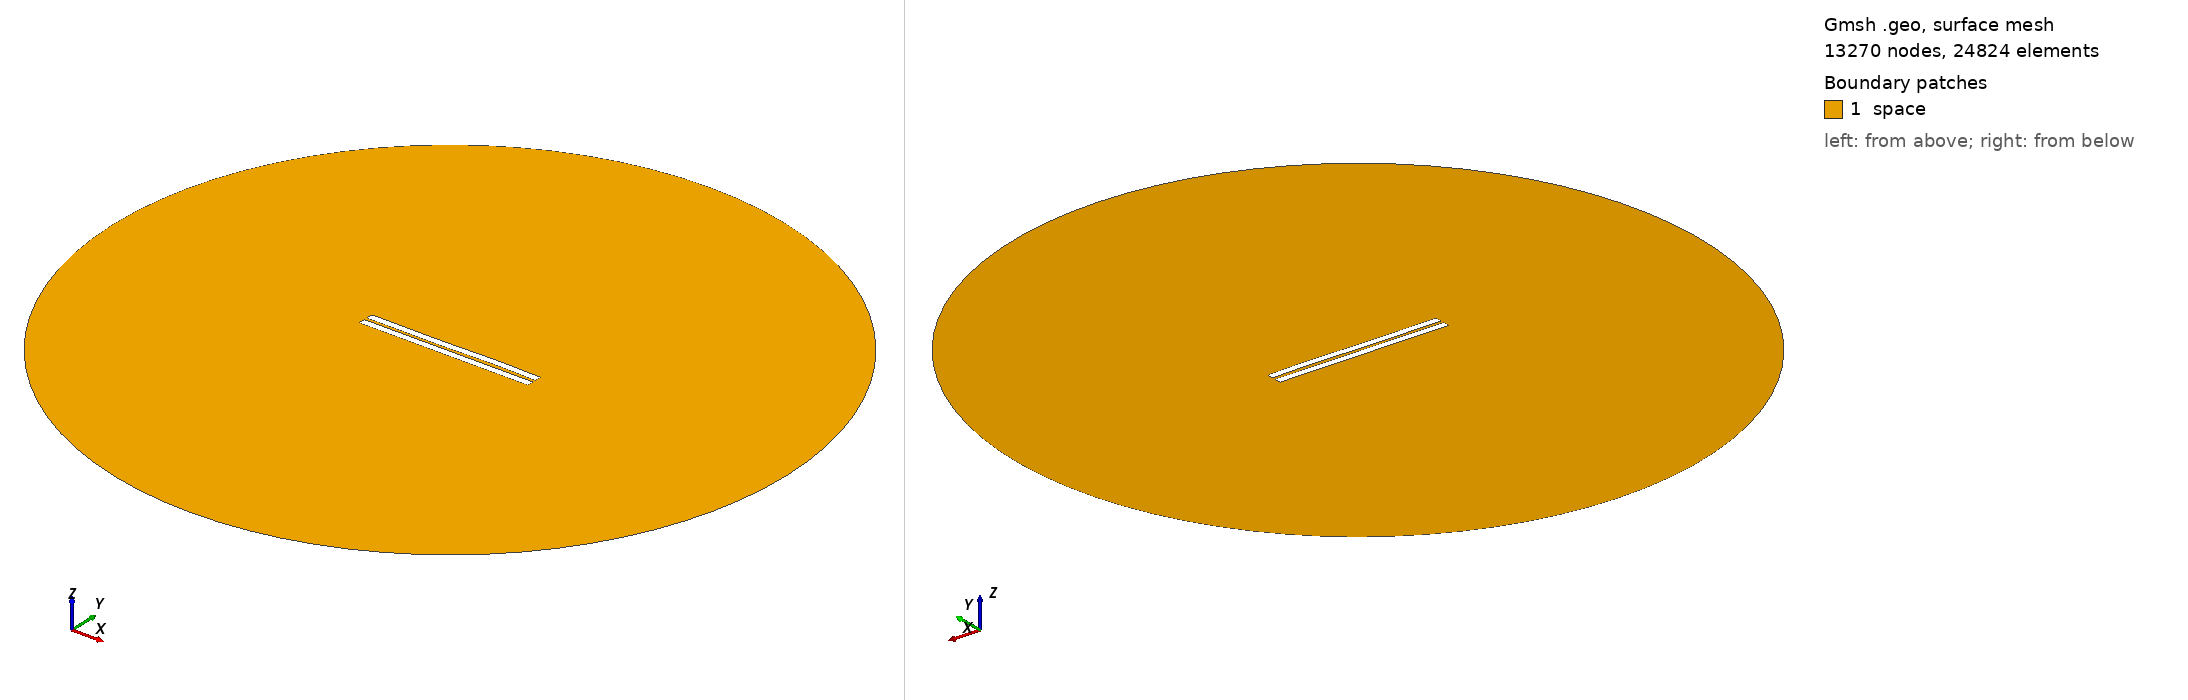

Gmsh geometry script, surface-meshed: 13270 nodes, 24824 surface elements. Boundary patches (legend numbers): 1 space. Left view from above one corner, right view from below the opposite corner. Legend entries are the model's physical surfaces. The drawing asked Gmsh for element sizes between 1% and 20% of the model's largest extent; the script's own settings can give other sizes.

=== 1179.geo (drawn) ===
//---------------------------------------
// Geometry kernel
//---------------------------------------

SetFactory("OpenCASCADE");



//---------------------------------------
// Parameters of the geometry
//---------------------------------------

// Overetch of the upper plate
overetch = 0.0;

// Distance between the plates
distance = 1.75;

// Discretization over the x axis (for the deformation)
nx = 50; 

// Length of the plate
L = 100 - overetch; 

// Number of modes
n = 4; 

// 1st mode coefficient
coeff(1) = 0.15;
beta(1) = 0.596864 * 3.1415926535 / L;

// 2nd mode coefficient
coeff(2) = 0.0;
beta(2) = 1.49418 * 3.1415926535 / L;

// 3rd mode coefficient
coeff(3) = -0.15;
beta(3) = 2.50025 * 3.1415926535 / L;

// 4th mode coefficient
coeff(4) = 0.07499999999999998;
beta(4) = 3.49999 * 3.1415926535 / L;



//---------------------------------------
// Upper plate (deformed rectangle)
//---------------------------------------

// Coordiantes of the upper plate
xmin = -50;
xmax = 50 - overetch;

// Height of the upper plate
yheight = 4 - 2 * overetch;

// Indexes of the points
UpperID[] = {};
LowerID[] = {};
LeftID[] = {};
RightID[] = {};

// Point index
p = 1;

// Horizontal edges
For i In {1:nx}
    x = xmin + (i-1)*(xmax - xmin)/(nx-1);

    y_bottom = distance / 2 + overetch;
    For j In {1:n}
        C = (Cosh(beta(j)*L) + Cos(beta(j)*L)) / (Sinh(beta(j)*L) + Sin(beta(j)*L));
        y_bottom  = y_bottom + coeff(j) * (Cosh(beta(j)*(x+50)) - Cos(beta(j)*(x+50)) - C * (Sinh(beta(j)*(x+50)) - Sin(beta(j)*(x+50))));
    EndFor

    y_top = y_bottom + yheight;

    Point(p) = {x, y_top, 0, 1.0};
    UpperID[i] = p;
    p = p + 1;

    Point(p) = {x, y_bottom, 0, 1.0};
    LowerID[i] = p;
    p = p + 1;
EndFor

// Create point lists
UpperPts[] = {}; LowerPts[] = {};
For i In {1:nx}
  UpperPts[] += {UpperID[i]};
  LowerPts[] += {LowerID[i]};
EndFor

// Build splines
Spline(1) = {UpperPts[]};
Spline(2) = {LowerPts[]};
Line(3) = {LowerPts[nx-1], UpperPts[nx-1]};
Line(4) = {LowerPts[0], UpperPts[0]};

// Build the plane surface
Curve Loop(1) = {2, 3, -1, -4};
Plane Surface(1) = {1};



//---------------------------------------
// Lower plate (rectangle)
//---------------------------------------

// Vertices
Point(1001) = {-50, -1, 0, 1.0};
Point(1002) = { 50, -1, 0, 1.0};
Point(1003) = { 50,  -5, 0, 1.0};
Point(1004) = {-50,  -5, 0, 1.0};

// Edges
Line(5) = {1001, 1002};
Line(6) = {1002, 1003};
Line(7) = {1003, 1004};
Line(8) = {1004, 1001};

// Plane surface
Line Loop(2) = {5, 6, 7, 8};
Plane Surface(2) = {2}; 



//---------------------------------------
// Outer (fictious) boundary
//---------------------------------------

// Points
Point(1005) = {0, 0, 0};       // Center
Point(1006) = {200, 0, 0};     // Start point
Point(1007) = {0, 200, 0};     // 90 degrees
Point(1008) = {-200, 0, 0};    // 180 degrees
Point(1009) = {0, -200, 0};    // 270 degrees

// Circle arcs (each needs start, center, end)
Circle(9) = {1006, 1005, 1007};
Circle(10) = {1007, 1005, 1008};
Circle(11) = {1008, 1005, 1009};
Circle(12) = {1009, 1005, 1006};

// Plane surface for the entire domain
Curve Loop(3) = {9, 10, 11, 12};
Surface(3) = {3};

// Subtract the plates from the whole domain to obtain the actual domain where we want to solve the equations
BooleanDifference{ Surface{3}; Delete; }{ Surface{1}; Surface{2}; Delete; }




//---------------------------------------
// Transfinite Lines/Curves
//---------------------------------------

// Set the number of points on the boundaries
r = 7;

// Plates
Transfinite Curve {1, 2} = 50*r Using Progression 1;
Transfinite Curve {3, 4} = 2*r Using Progression 1;
Transfinite Line {5, 7} = 50*r Using Progression 1;
Transfinite Line {6, 8} = 2*r Using Progression 1;

// Outer boundary
Transfinite Line {9, 10, 11, 12} = 20 Using Progression 1;



//---------------------------------------
// Physical groups
//---------------------------------------                

// Physical curves (boundaries)
Physical Line("force_segment", 10) = {2};
Physical Line("upper_plate", 11) = {1, 3, 4};
Physical Line("lower_plate", 12) = {5, 6, 7, 8};
Physical Line("boundary", 20) = {9, 10, 11, 12};

// Physical Surfaces
Physical Surface("space", 30) = {3};



//---------------------------------------
// 6. Generate the Mesh
//---------------------------------------

// 2D mesh generation
Mesh 2;
